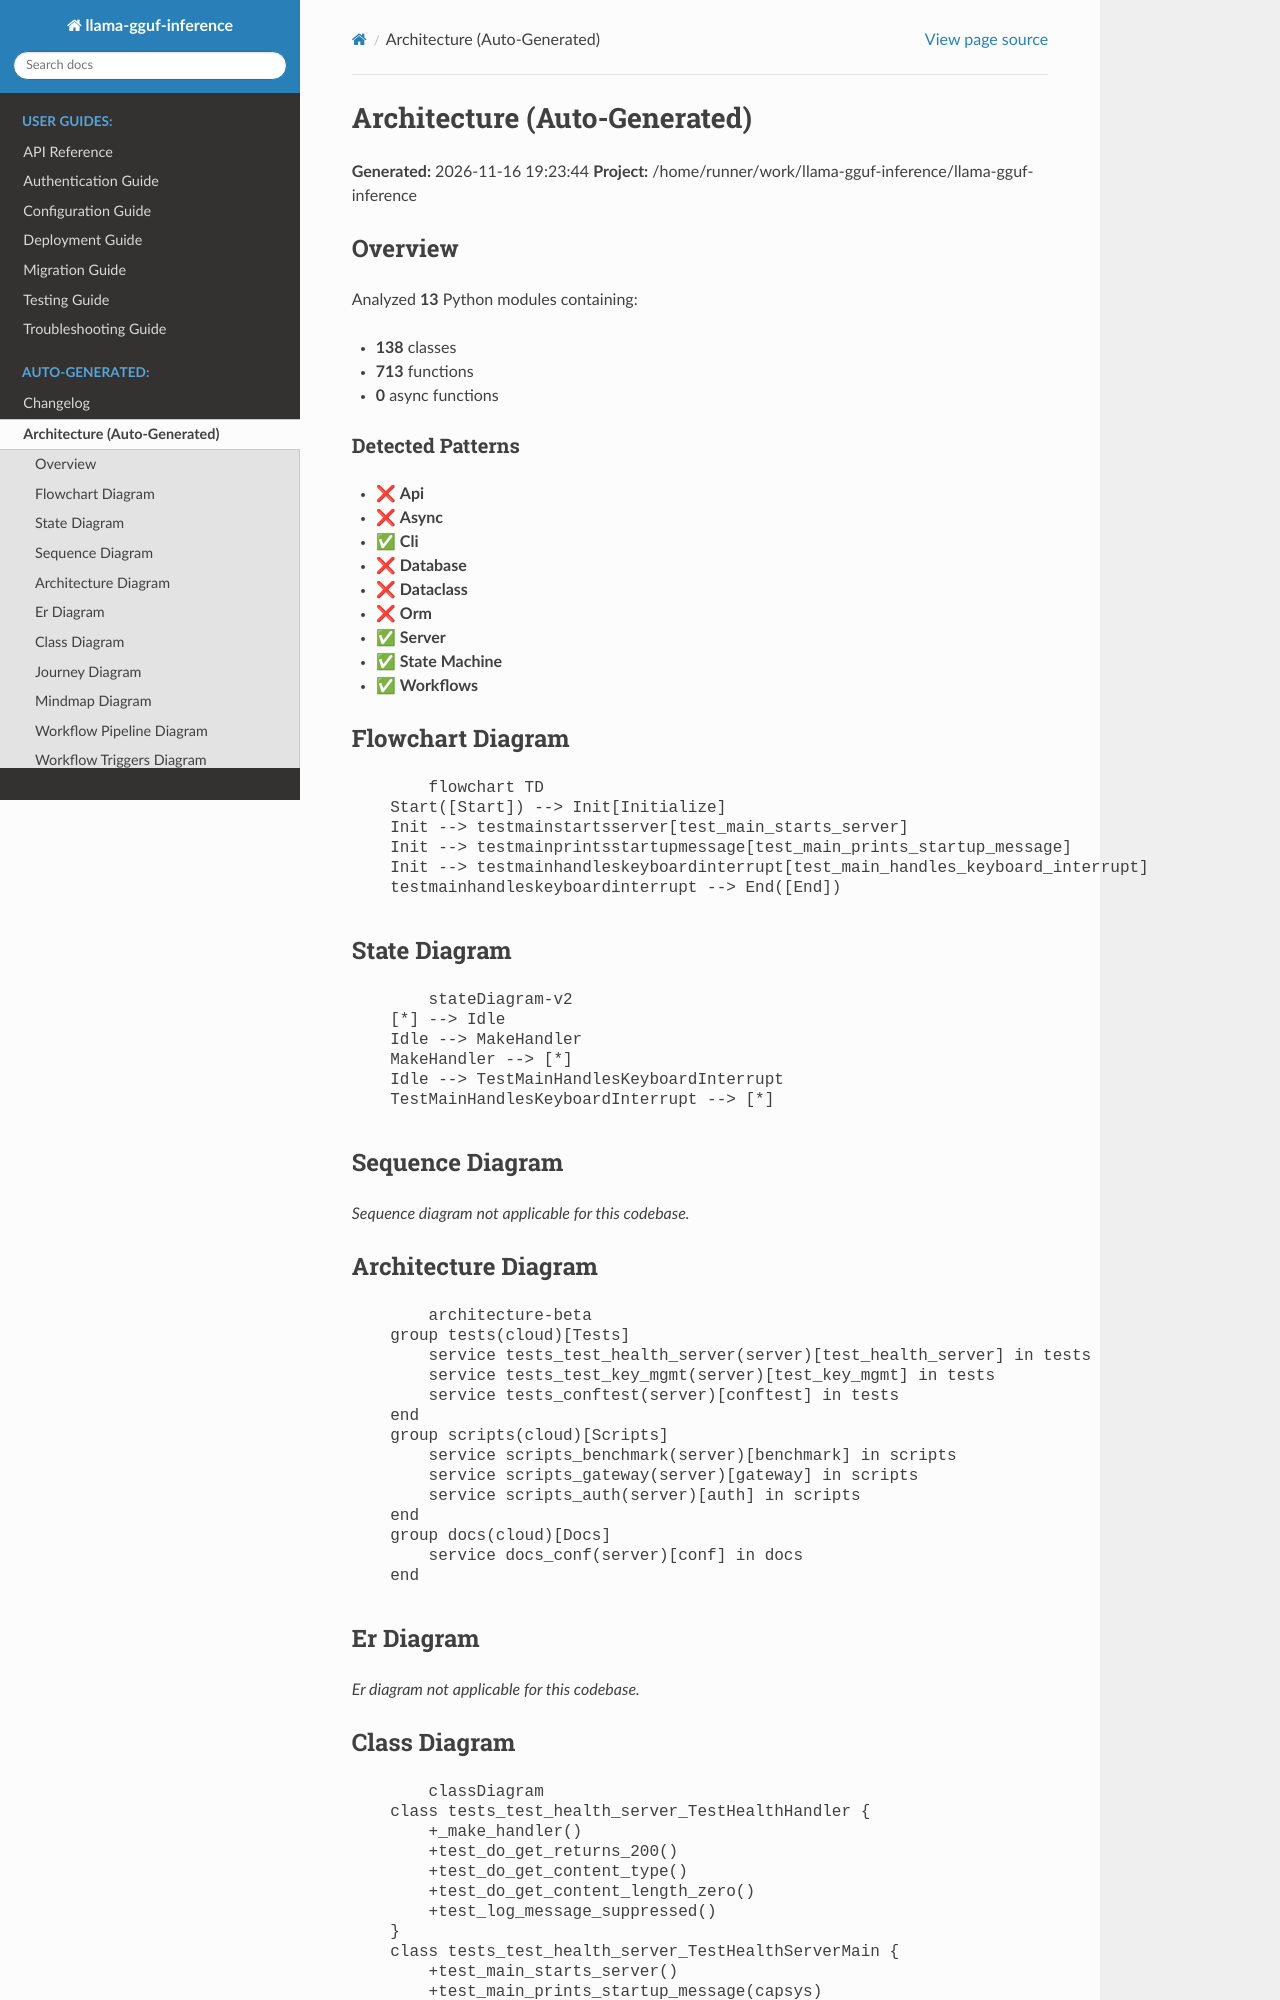

repository: zepfu/llama-gguf-inference · page: auto/ARCHITECTURE_AUTO.html · generator: sphinx

# Architecture (Auto-Generated)

**Generated:** 2026-11-16 19:23:44 **Project:** /home/runner/work/llama-gguf-inference/llama-gguf-inference

## Overview

Analyzed **13** Python modules containing:

- **138** classes
- **713** functions
- **0** async functions

### Detected Patterns

- ❌ **Api**
- ❌ **Async**
- ✅ **Cli**
- ❌ **Database**
- ❌ **Dataclass**
- ❌ **Orm**
- ✅ **Server**
- ✅ **State Machine**
- ✅ **Workflows**

## Flowchart Diagram

```mermaid
flowchart TD
    Start([Start]) --> Init[Initialize]
    Init --> testmainstartsserver[test_main_starts_server]
    Init --> testmainprintsstartupmessage[test_main_prints_startup_message]
    Init --> testmainhandleskeyboardinterrupt[test_main_handles_keyboard_interrupt]
    testmainhandleskeyboardinterrupt --> End([End])
```

## State Diagram

```mermaid
stateDiagram-v2
    [*] --> Idle
    Idle --> MakeHandler
    MakeHandler --> [*]
    Idle --> TestMainHandlesKeyboardInterrupt
    TestMainHandlesKeyboardInterrupt --> [*]
```

## Sequence Diagram

*Sequence diagram not applicable for this codebase.*

## Architecture Diagram

```mermaid
architecture-beta
    group tests(cloud)[Tests]
        service tests_test_health_server(server)[test_health_server] in tests
        service tests_test_key_mgmt(server)[test_key_mgmt] in tests
        service tests_conftest(server)[conftest] in tests
    end
    group scripts(cloud)[Scripts]
        service scripts_benchmark(server)[benchmark] in scripts
        service scripts_gateway(server)[gateway] in scripts
        service scripts_auth(server)[auth] in scripts
    end
    group docs(cloud)[Docs]
        service docs_conf(server)[conf] in docs
    end
```

## Er Diagram

*Er diagram not applicable for this codebase.*
